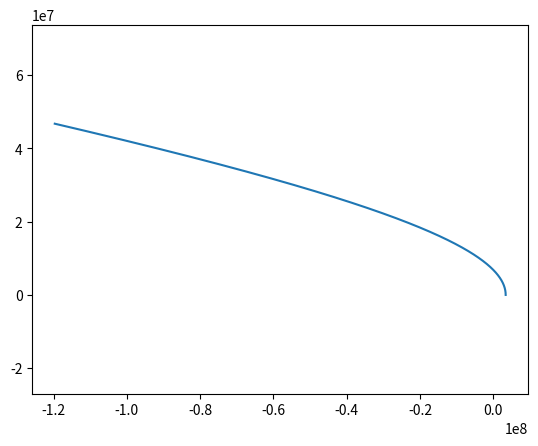

The matplotlib source for this figure:
# uncomment the next line if running in a notebook
# %matplotlib inline
import numpy as np
import matplotlib.pyplot as plt

VERLET = True
G = 6.67408e-11
MARS_MASS = 6.42e23
MARS_RADIUS = 3.3895e6

EARTH_MASS = 5.972e24
EARTH_RADIUS = 6.371e6

def circ_vel(M, r):
    return np.sqrt(G * M / r)

def esc_vel(M, r):
    sqrt2 = 1.414213562
    return sqrt2 * circ_vel(M, r)

# mass, spring constant, initial position and velocity
m = 1
k = 1
R = MARS_RADIUS
x = np.array([R, 0, 0])
v = np.array([0, 1.42 * circ_vel(MARS_MASS, R), 0])
# print(v[1])
# simulation time, timestep and time
t_max = 100000
dt = 0.1
t_array = np.arange(0, t_max, dt)

# initialise empty lists to record trajectories
x_list = []
v_list = []
a_list = []

def sq_mag(r):
    return r[0] * r[0] + r[1] * r[1] + r[2] * r[2]

def mag(r):
    return np.sqrt(sq_mag(r))

def normalise(r):
    m = mag(r)
    if m == 0:
        return np.zeros(3)
    return r / m

def gravity(M, m, r):
    sq = sq_mag(r)
    if sq == 0:
        return np.zeros(3)
    return -(G * M * m / sq) * normalise(r)

def spring(k, m, dl):
    return -(k / m) * dl

# Euler integration
for i in range(len(t_array)):
    t = t_array[i]
    a = gravity(MARS_MASS, m, x)

    # append current state to trajectories
    x_list.append(x)
    v_list.append(v)
    a_list.append(a)

    # calculate new position and velocity
    if VERLET:
        if i == 0:
            # First iteration
            x = x + dt * v
            v = v + dt * a
        else:
            x = 2 * x - x_list[-2] + dt * dt * a
            v = (x - x_list[-2]) / (2 * dt)
    else:
        x = x + dt * v
        v = v + dt * a

# convert trajectory lists into arrays, so they can be sliced (useful for Assignment 2)
x_array = np.array(x_list)
v_array = np.array(v_list)
a_array = np.array(a_list)

TRAJECTORIES = True

# plot the position-time graph
plt.figure(1)
plt.clf()
if TRAJECTORIES:
    # Plot trajectories
    plt.plot(x_array[:, 0], x_array[:, 1])
    plt.axis('equal')
else:
    # Plot altitude
    plt.xlabel('time (s)')
    plt.grid()
    plt.plot(t_array, x_array[:, 0] - MARS_RADIUS, label='x (m)')
    plt.plot(t_array, v_array[:, 0], label='v (m/s)')
    plt.plot(t_array, a_array[:, 0], label='a (m/s^2)')
    plt.legend()
plt.show()
